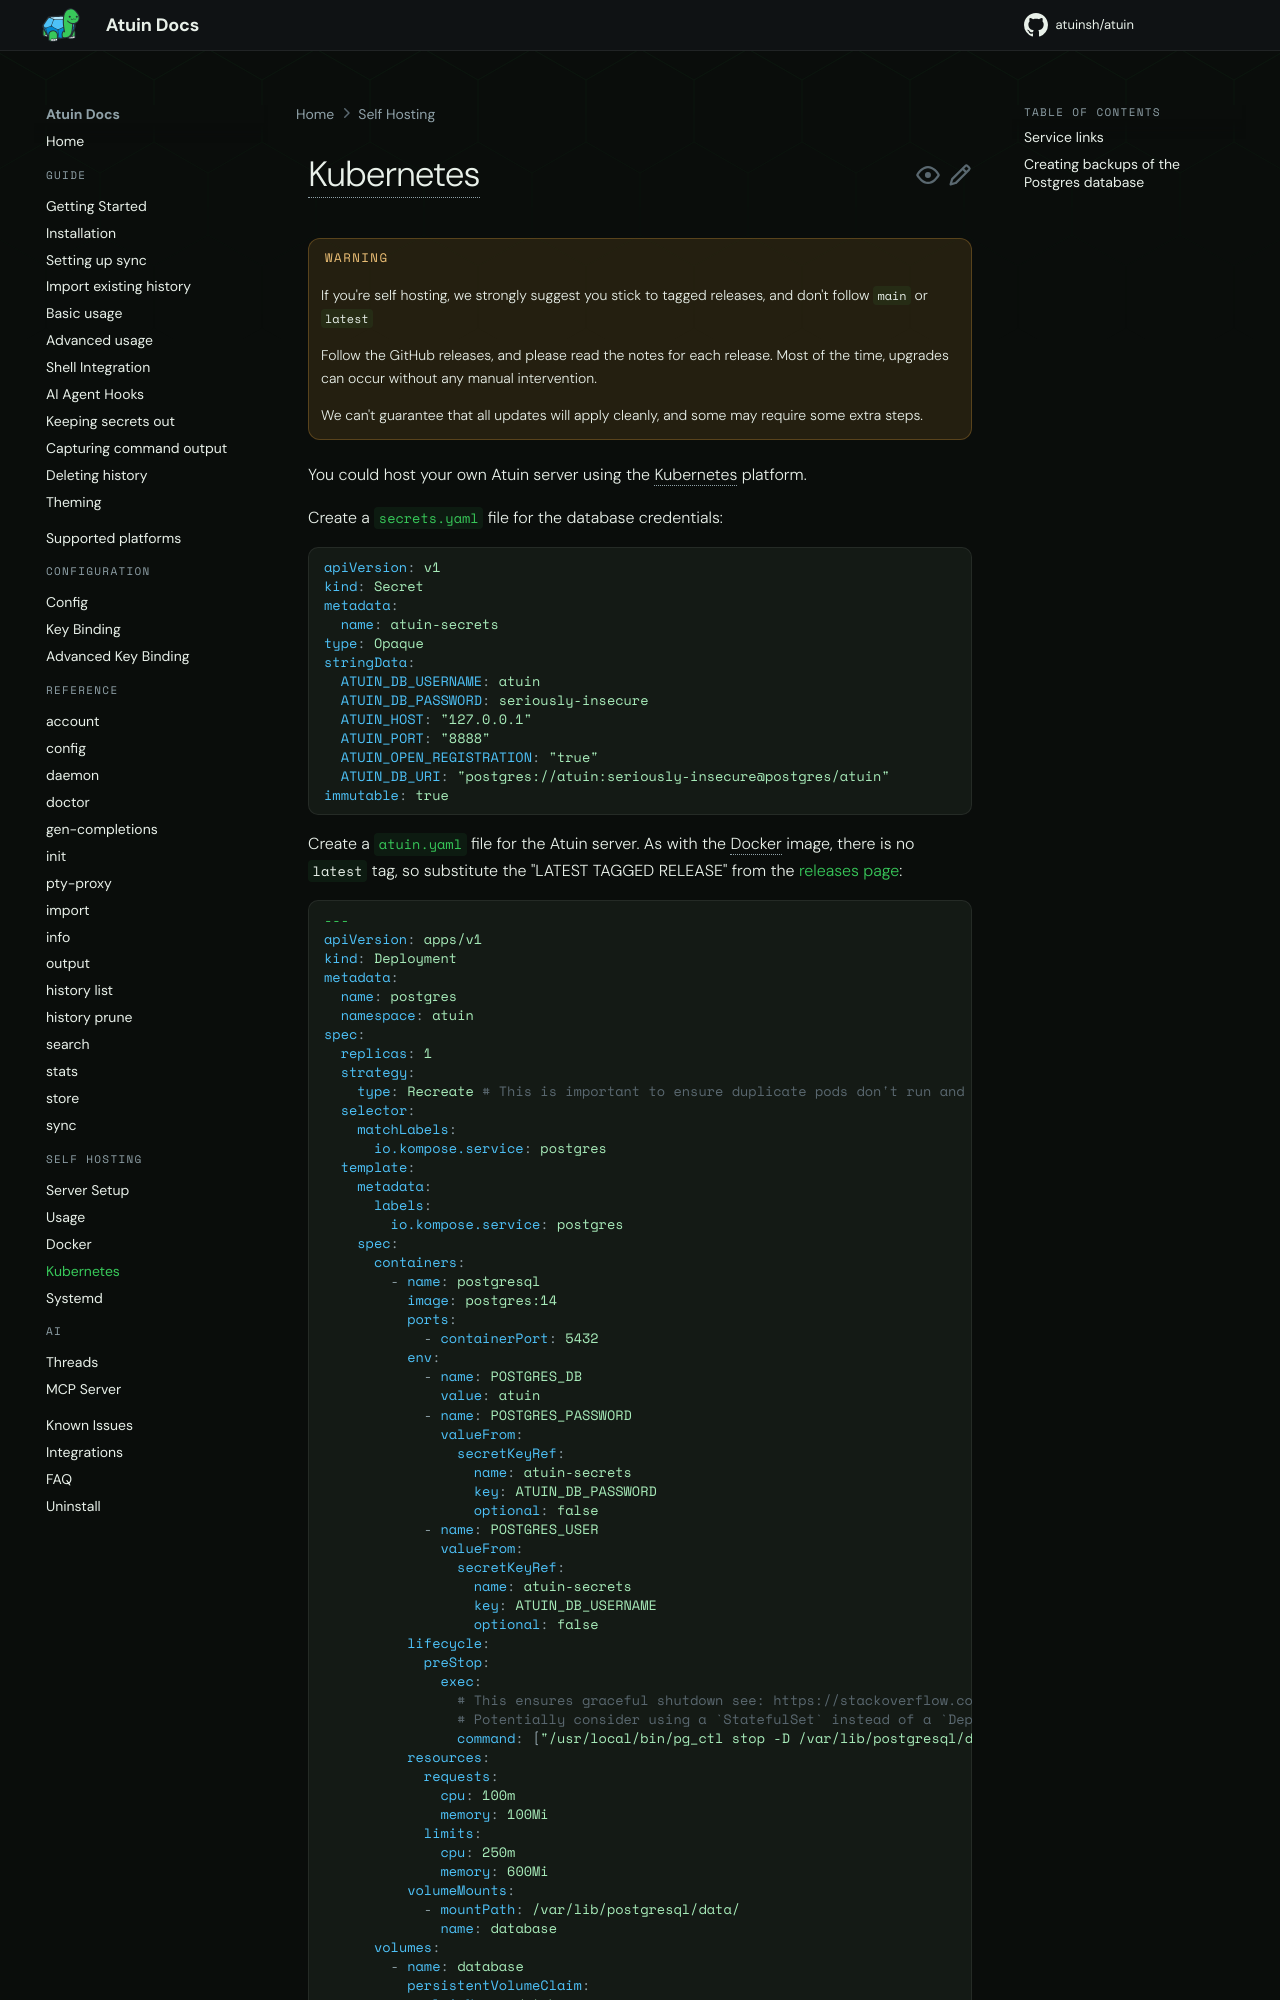

repository: atuinsh/atuin · page: 18.25/self-hosting/kubernetes/index.html · generator: mkdocs

# Kubernetes

!!! warning
    If you're self hosting, we strongly suggest you stick to tagged releases, and don't follow `main` or `latest`

    Follow the GitHub releases, and please read the notes for each release. Most of the time, upgrades can occur without any manual intervention.

    We can't guarantee that all updates will apply cleanly, and some may require some extra steps.

You could host your own Atuin server using the Kubernetes platform.

Create a [`secrets.yaml`](https://github.com/atuinsh/atuin/blob/main/k8s/secrets.yaml) file for the database credentials:

```yaml
apiVersion: v1
kind: Secret
metadata:
  name: atuin-secrets
type: Opaque
stringData:
  ATUIN_DB_USERNAME: atuin
  ATUIN_DB_PASSWORD: seriously-insecure
  ATUIN_HOST: "127.0.0.1"
  ATUIN_PORT: "8888"
  ATUIN_OPEN_REGISTRATION: "true"
  ATUIN_DB_URI: "postgres://atuin:seriously-insecure@postgres/atuin"
immutable: true
```

Create a [`atuin.yaml`](https://github.com/atuinsh/atuin/blob/main/k8s/atuin.yaml) file for the Atuin server. As with the Docker image, there is no `latest` tag, so substitute the "LATEST TAGGED RELEASE" from the [releases page](https://github.com/atuinsh/atuin/releases):
